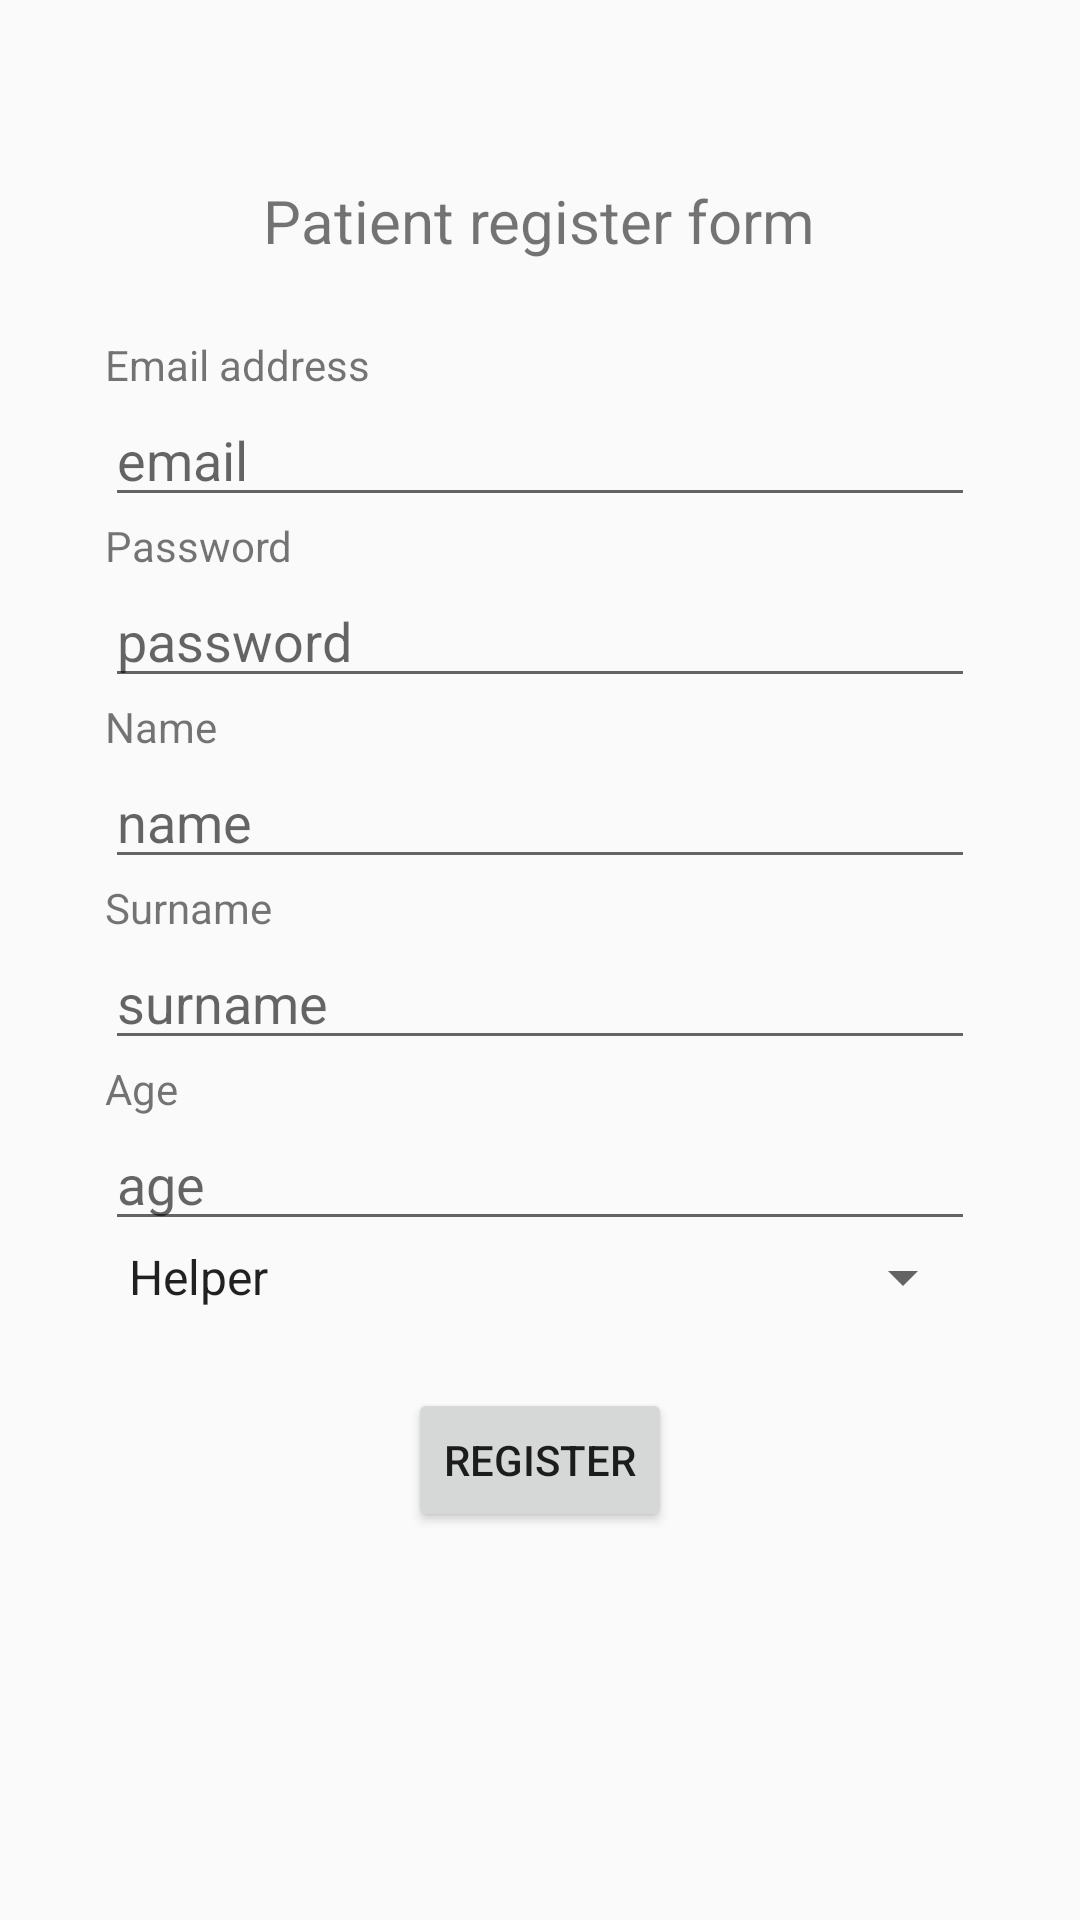

This screen was rendered from an Android layout file. Write that file and the resources it references.
<!-- AndroidManifest.xml: application theme AppTheme -->
<!-- res/layout/activity_patient_register.xml -->
<?xml version="1.0" encoding="utf-8"?>
<ScrollView
    xmlns:android="http://schemas.android.com/apk/res/android"
    xmlns:app="http://schemas.android.com/apk/res-auto"
    xmlns:tools="http://schemas.android.com/tools"
    android:layout_width="match_parent"
    android:layout_height="match_parent"
    android:fitsSystemWindows="true"
    tools:context="app.petkoul.help_us.PatientRegister">

<LinearLayout
    android:layout_width="match_parent"
    android:layout_height="wrap_content"
    android:orientation="vertical"
    android:layout_margin="35dp"
    >
    <TextView
        android:layout_width="wrap_content"
        android:layout_height="wrap_content"
        android:text="Patient register form"
        android:textSize="20dp"
        android:layout_gravity="center"
        android:layout_margin="25dp"
    />

    <TextView
        android:layout_width="match_parent"
        android:layout_height="wrap_content"
        android:text="Email address"/>
    <EditText
        android:id="@+id/email_text"
        android:layout_width="match_parent"
        android:layout_height="wrap_content"
        android:hint="email"
        />
    <TextView
        android:layout_width="match_parent"
        android:layout_height="wrap_content"
        android:text="Password"/>
    <EditText
        android:id="@+id/pass_text"
        android:layout_width="match_parent"
        android:layout_height="wrap_content"
        android:hint="password"
        android:inputType="textPassword"
        />

    <TextView
        android:layout_width="match_parent"
        android:layout_height="wrap_content"
        android:text="Name"/>
    <EditText
        android:id="@+id/name_text"
        android:layout_width="match_parent"
        android:layout_height="wrap_content"
        android:hint="name"/>
    <TextView
        android:layout_width="match_parent"
        android:layout_height="wrap_content"
        android:text="Surname"/>
    <EditText
        android:id="@+id/surname_text"
        android:layout_width="match_parent"
        android:layout_height="wrap_content"
        android:hint="surname"/>
    <TextView
        android:layout_width="match_parent"
        android:layout_height="wrap_content"
        android:text="Age"/>
    <EditText
        android:id="@+id/age_text"
        android:layout_width="match_parent"
        android:layout_height="wrap_content"
        android:hint="age"
        android:inputType="number"/>

    <Spinner
        android:id="@+id/drop_list"
        android:layout_width="match_parent"
        android:layout_height="wrap_content"
        android:entries="@array/category"/>

    <Button
        android:id="@+id/register_btn"
        android:layout_width="wrap_content"
        android:layout_height="wrap_content"
        android:layout_gravity="center"
        android:text="register"
        android:layout_margin="25dp"/>

</LinearLayout>

</ScrollView>
<!-- resources referenced by this layout -->
<resources>
  <string-array name="category">
          <item>Helper</item>
          <item>Patient</item>
      </string-array>
  <style name="AppTheme" parent="Theme.AppCompat.Light.DarkActionBar">
          <item name="colorPrimary">@color/colorPrimary</item>
          <item name="colorPrimaryDark">@color/colorPrimaryDark</item>
          <item name="colorAccent">@color/colorAccent</item>
      </style>
  <color name="colorPrimary">#039BE5</color>
  <color name="colorPrimaryDark">#0288D1</color>
  <color name="colorAccent">#FFA000</color>
</resources>
